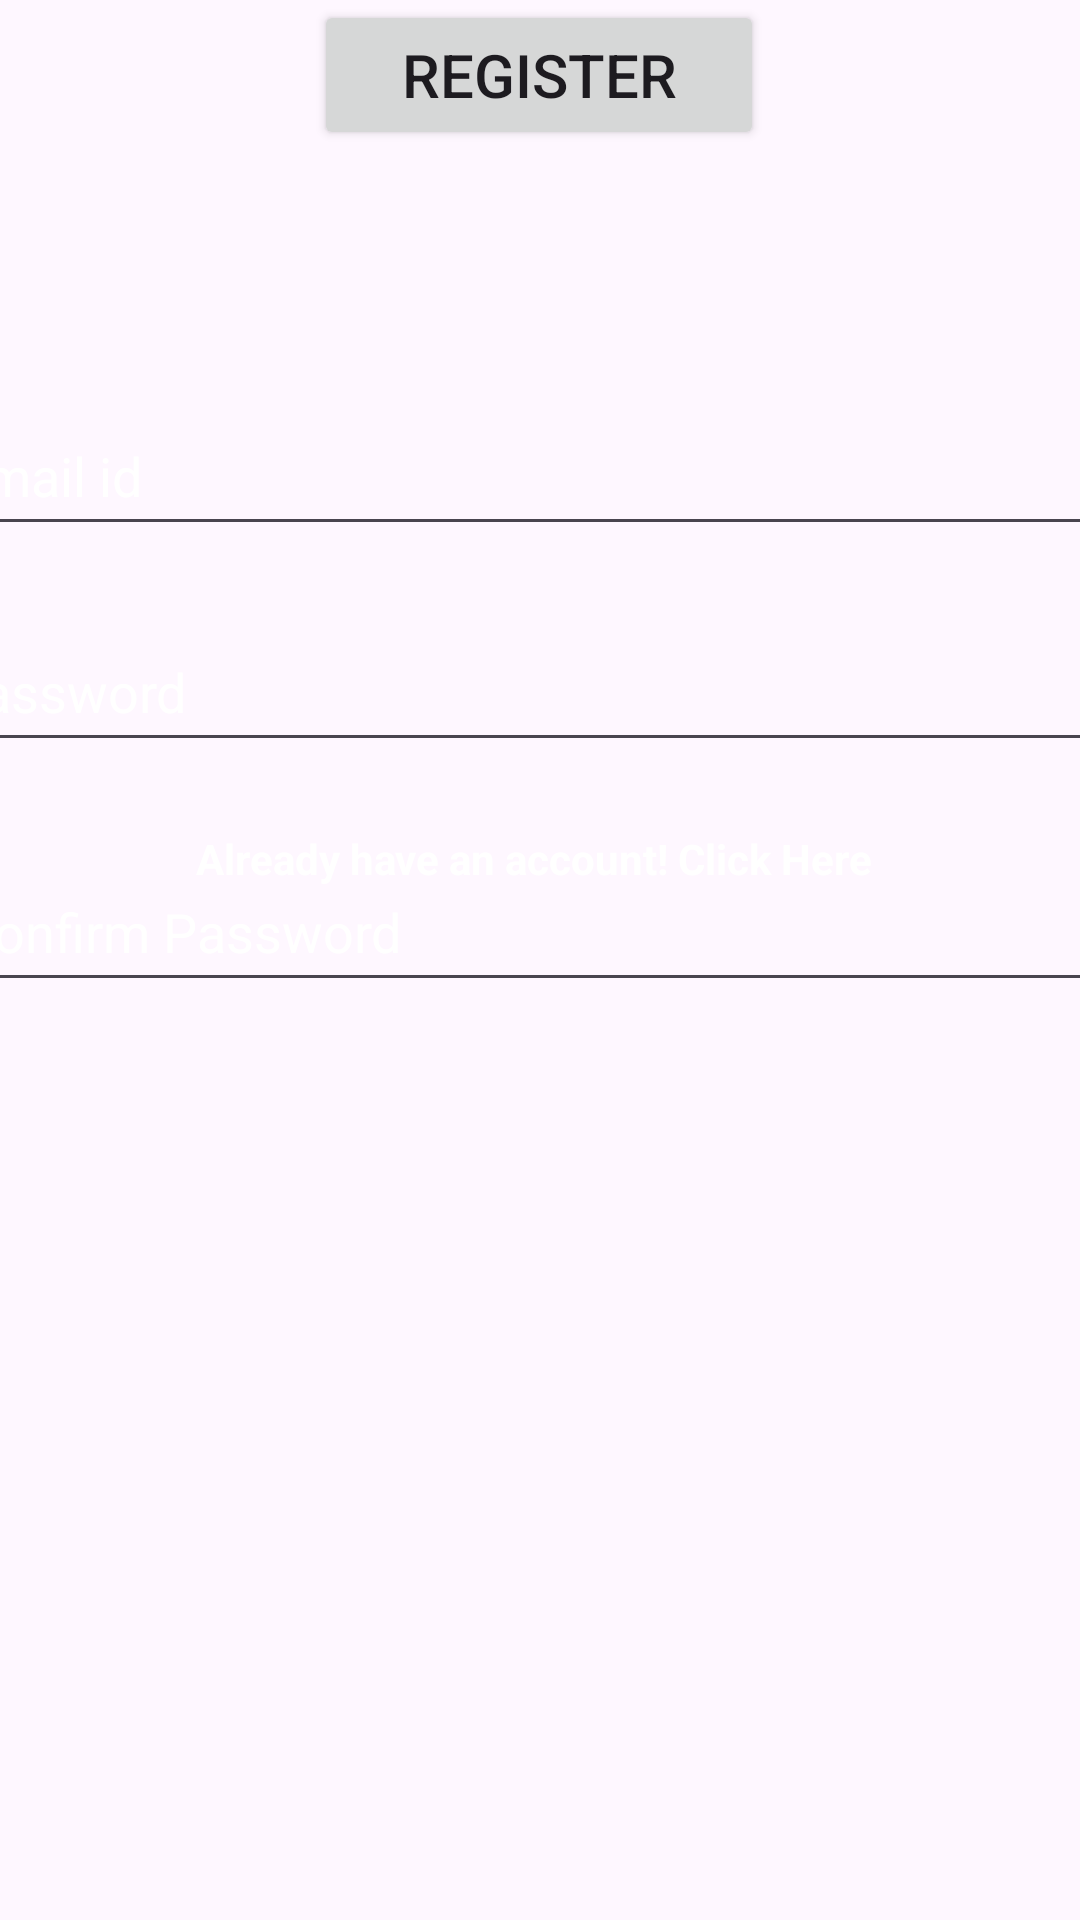

Reconstruct the res/layout file that produces this screen, plus the resources it refers to.
<!-- AndroidManifest.xml: application theme Theme.LifeCare -->
<!-- res/layout/activity_register.xml -->
<?xml version="1.0" encoding="utf-8"?>
<androidx.constraintlayout.widget.ConstraintLayout xmlns:android="http://schemas.android.com/apk/res/android"
    xmlns:app="http://schemas.android.com/apk/res-auto"
    xmlns:tools="http://schemas.android.com/tools"
    android:layout_width="match_parent"
    android:layout_height="match_parent"
    android:background="@drawable/registerbackground"

    tools:context=".RegisterActivity">

    <EditText
        android:layout_width="400dp"
        android:layout_height="50dp"
        android:hint="Email id"
        android:id="@+id/rgusername"
        android:textColorHint="@color/cardview_light_background"
        android:layout_marginTop="132dp"
        app:layout_constraintEnd_toEndOf="parent"
        app:layout_constraintHorizontal_bias="0.5"
        app:layout_constraintStart_toStartOf="parent"
        app:layout_constraintTop_toTopOf="parent">

    </EditText>

    <EditText
        android:id="@+id/rgpassword"
        android:layout_width="400dp"
        android:layout_height="50dp"
        android:layout_marginTop="204dp"
        android:hint="Password"

        android:textColorHint="@color/cardview_light_background"
        app:layout_constraintEnd_toEndOf="parent"
        app:layout_constraintHorizontal_bias="0.545"
        app:layout_constraintStart_toStartOf="parent"
        app:layout_constraintTop_toTopOf="parent">

    </EditText>

    <EditText
        android:id="@+id/confirmPassword"
        android:layout_width="400dp"
        android:layout_height="50dp"
        android:layout_marginTop="284dp"
        android:hint="Confirm Password"
        android:textColorHint="@color/cardview_light_background"
        app:layout_constraintEnd_toEndOf="parent"
        app:layout_constraintHorizontal_bias="0.454"
        app:layout_constraintStart_toStartOf="parent"
        app:layout_constraintTop_toTopOf="parent">

    </EditText>

    <Button
        android:id="@+id/regbutton"
        android:layout_width="150dp"
        android:layout_height="50dp"
        android:layout_marginTop="136dp"

        android:text="Register"
        android:textSize="20sp"
        app:layout_constraintEnd_toEndOf="parent"
        app:layout_constraintHorizontal_bias="0.498"
        app:layout_constraintStart_toStartOf="parent"
        app:layout_constraintTop_toBottomOf="@+id/editText2">

    </Button>

    <TextView
        android:id="@+id/loginTv"
        android:layout_width="wrap_content"
        android:layout_height="23dp"

        android:layout_marginBottom="148dp"

        android:text="Already have an account! Click Here "
        android:textColor="@color/white"
        android:textStyle="bold"
        app:layout_constraintBottom_toBottomOf="parent"


        app:layout_constraintEnd_toEndOf="parent"
        app:layout_constraintHorizontal_bias="0.497"
        app:layout_constraintStart_toStartOf="parent"


        app:layout_constraintTop_toBottomOf="@+id/regbutton"
        app:layout_constraintVertical_bias="0.541">

    </TextView>

</androidx.constraintlayout.widget.ConstraintLayout>
<!-- resources referenced by this layout -->
<resources>
  <style name="Theme.LifeCare" parent="Base.Theme.LifeCare" />
  <style name="Base.Theme.LifeCare" parent="Theme.Material3.DayNight.NoActionBar">
          
          
      </style>
  <!-- not gathered from this repository: default colours our renderer supplied (Android Studio template values) -->
  <color name="white">#FFFFFFFF</color>
</resources>
